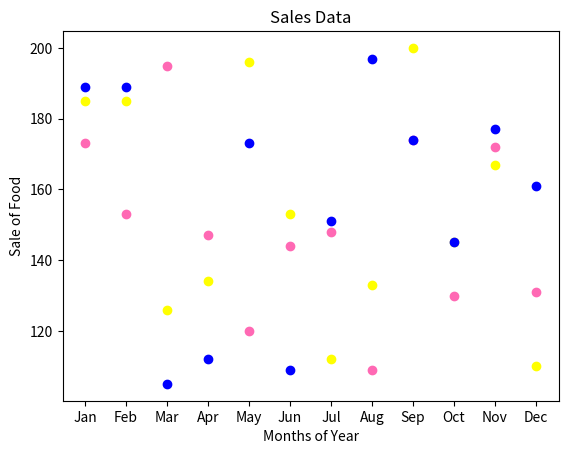

Reproduce this figure in Python.
#!/usr/bin/env python3
# -*- coding: utf-8 -*-
"""
Created on Wed Dec 22 12:16:58 2021
[redacted]
"""

import matplotlib.pyplot as plt
import numpy as np

plt.title("Sales Data")
plt.xlabel("Months of Year")
plt.ylabel("Sale of Food")
x = np.array(['Jan','Feb','Mar','Apr','May','Jun','Jul','Aug','Sep','Oct','Nov','Dec'])

y1 = np.array([173,153,195,147,120,144,148,109,174,130,172,131])
plt.scatter(x,y1, color = 'hotpink')


y2 = np.array([185,185,126,134,196,153,112,133,200,145,167,110])
plt.scatter(x, y2, color = 'yellow')



y3 = np.array([189,189,105,112,173,109,151,197,174,145,177,161])
plt.scatter(x, y3, color = 'blue')
plt.show()
